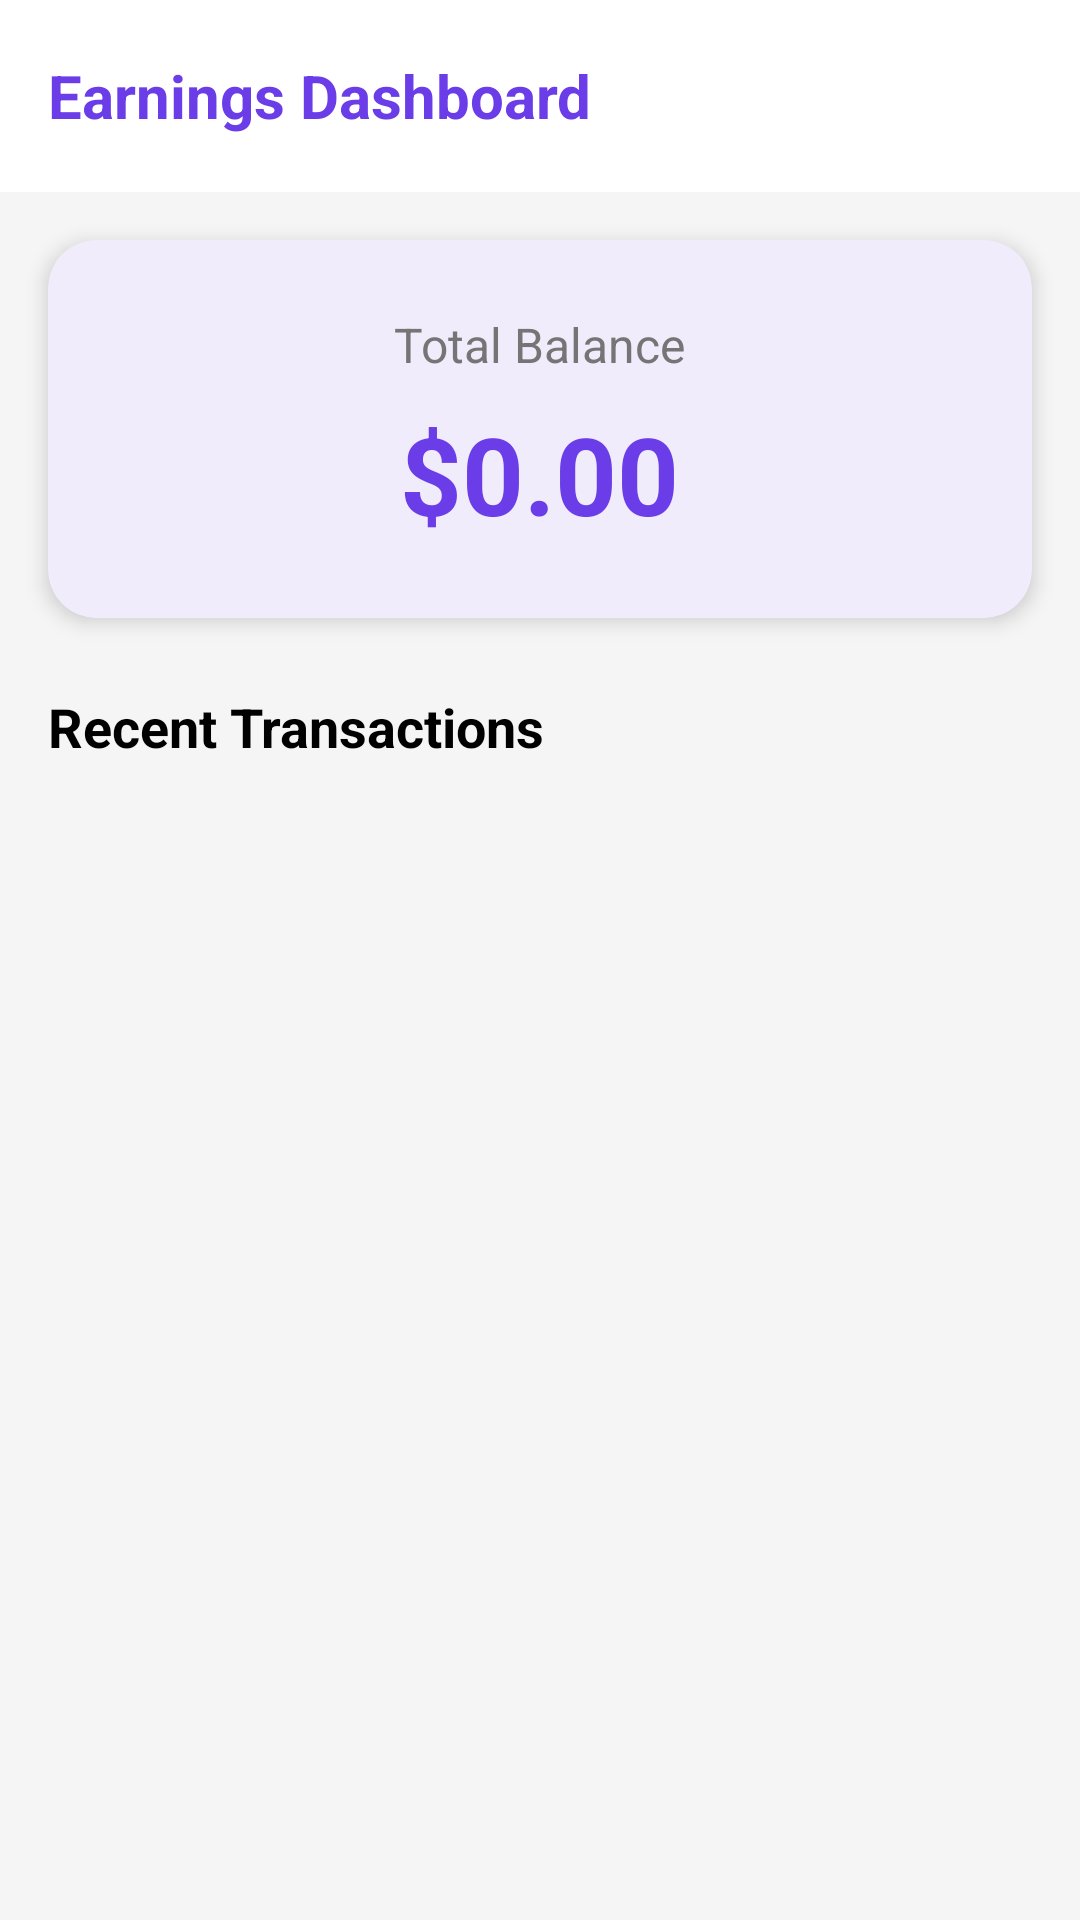

Produce the Android XML layout that renders to this screen, including the resource entries it uses.
<!-- AndroidManifest.xml: application theme Theme.DUETGig -->
<!-- res/layout/fragment_earnings.xml -->
<?xml version="1.0" encoding="utf-8"?>
<LinearLayout xmlns:android="http://schemas.android.com/apk/res/android"
    xmlns:app="http://schemas.android.com/apk/res-auto"
    android:layout_width="match_parent"
    android:layout_height="match_parent"
    android:orientation="vertical"
    android:background="@color/window_background">

    <androidx.appcompat.widget.Toolbar
        android:layout_width="match_parent"
        android:layout_height="?attr/actionBarSize"
        android:background="@color/surface_color">

        <TextView
            android:layout_width="wrap_content"
            android:layout_height="wrap_content"
            android:text="Earnings Dashboard"
            android:textSize="20sp"
            android:textStyle="bold"
            android:textColor="@color/primary" />
    </androidx.appcompat.widget.Toolbar>

    <com.google.android.material.card.MaterialCardView
        android:layout_width="match_parent"
        android:layout_height="wrap_content"
        android:layout_margin="16dp"
        app:cardBackgroundColor="@color/surface_color"
        app:cardCornerRadius="16dp"
        app:cardElevation="4dp"
        app:strokeWidth="0dp">

        <LinearLayout
            android:layout_width="match_parent"
            android:layout_height="wrap_content"
            android:orientation="vertical"
            android:padding="24dp"
            android:gravity="center">

            <TextView
                android:layout_width="wrap_content"
                android:layout_height="wrap_content"
                android:text="Total Balance"
                android:textSize="16sp"
                android:textColor="@color/text_secondary" />

            <TextView
                android:id="@+id/totalEarnings"
                android:layout_width="wrap_content"
                android:layout_height="wrap_content"
                android:text="$0.00"
                android:textSize="36sp"
                android:textStyle="bold"
                android:textColor="@color/primary"
                android:layout_marginTop="8dp" />
        </LinearLayout>
    </com.google.android.material.card.MaterialCardView>

    <TextView
        android:layout_width="wrap_content"
        android:layout_height="wrap_content"
        android:text="Recent Transactions"
        android:textSize="18sp"
        android:textStyle="bold"
        android:textColor="@color/text_primary"
        android:layout_marginStart="16dp"
        android:layout_marginTop="8dp" />

    <androidx.recyclerview.widget.RecyclerView
        android:id="@+id/transactionsRecyclerView"
        android:layout_width="match_parent"
        android:layout_height="match_parent"
        android:layout_marginTop="16dp" />

</LinearLayout>
<!-- resources referenced by this layout -->
<resources>
  <color name="primary">#6A3DE8</color>
  <color name="surface_color">#FFFFFF</color>
  <color name="text_primary">#000000</color>
  <color name="text_secondary">#757575</color>
  <color name="window_background">#F5F5F5</color>
  <style name="Theme.DUETGig" parent="Base.Theme.DUETGig" />
  <style name="Base.Theme.DUETGig" parent="Theme.Material3.DayNight.NoActionBar">
          
          <item name="colorPrimary">@color/primary</item>
          <item name="colorPrimaryDark">@color/primary_dark</item>
          <item name="colorSecondary">@color/primary_dark</item>
  
          
          <item name="android:windowBackground">@color/window_background</item>
          <item name="colorSurface">@color/surface_color</item>
  
          
          <item name="android:statusBarColor">@color/primary</item>
          <item name="android:windowLightStatusBar" tools:targetApi="m">false</item>
      </style>
  <color name="primary_dark">#4B2DB3</color>
</resources>
